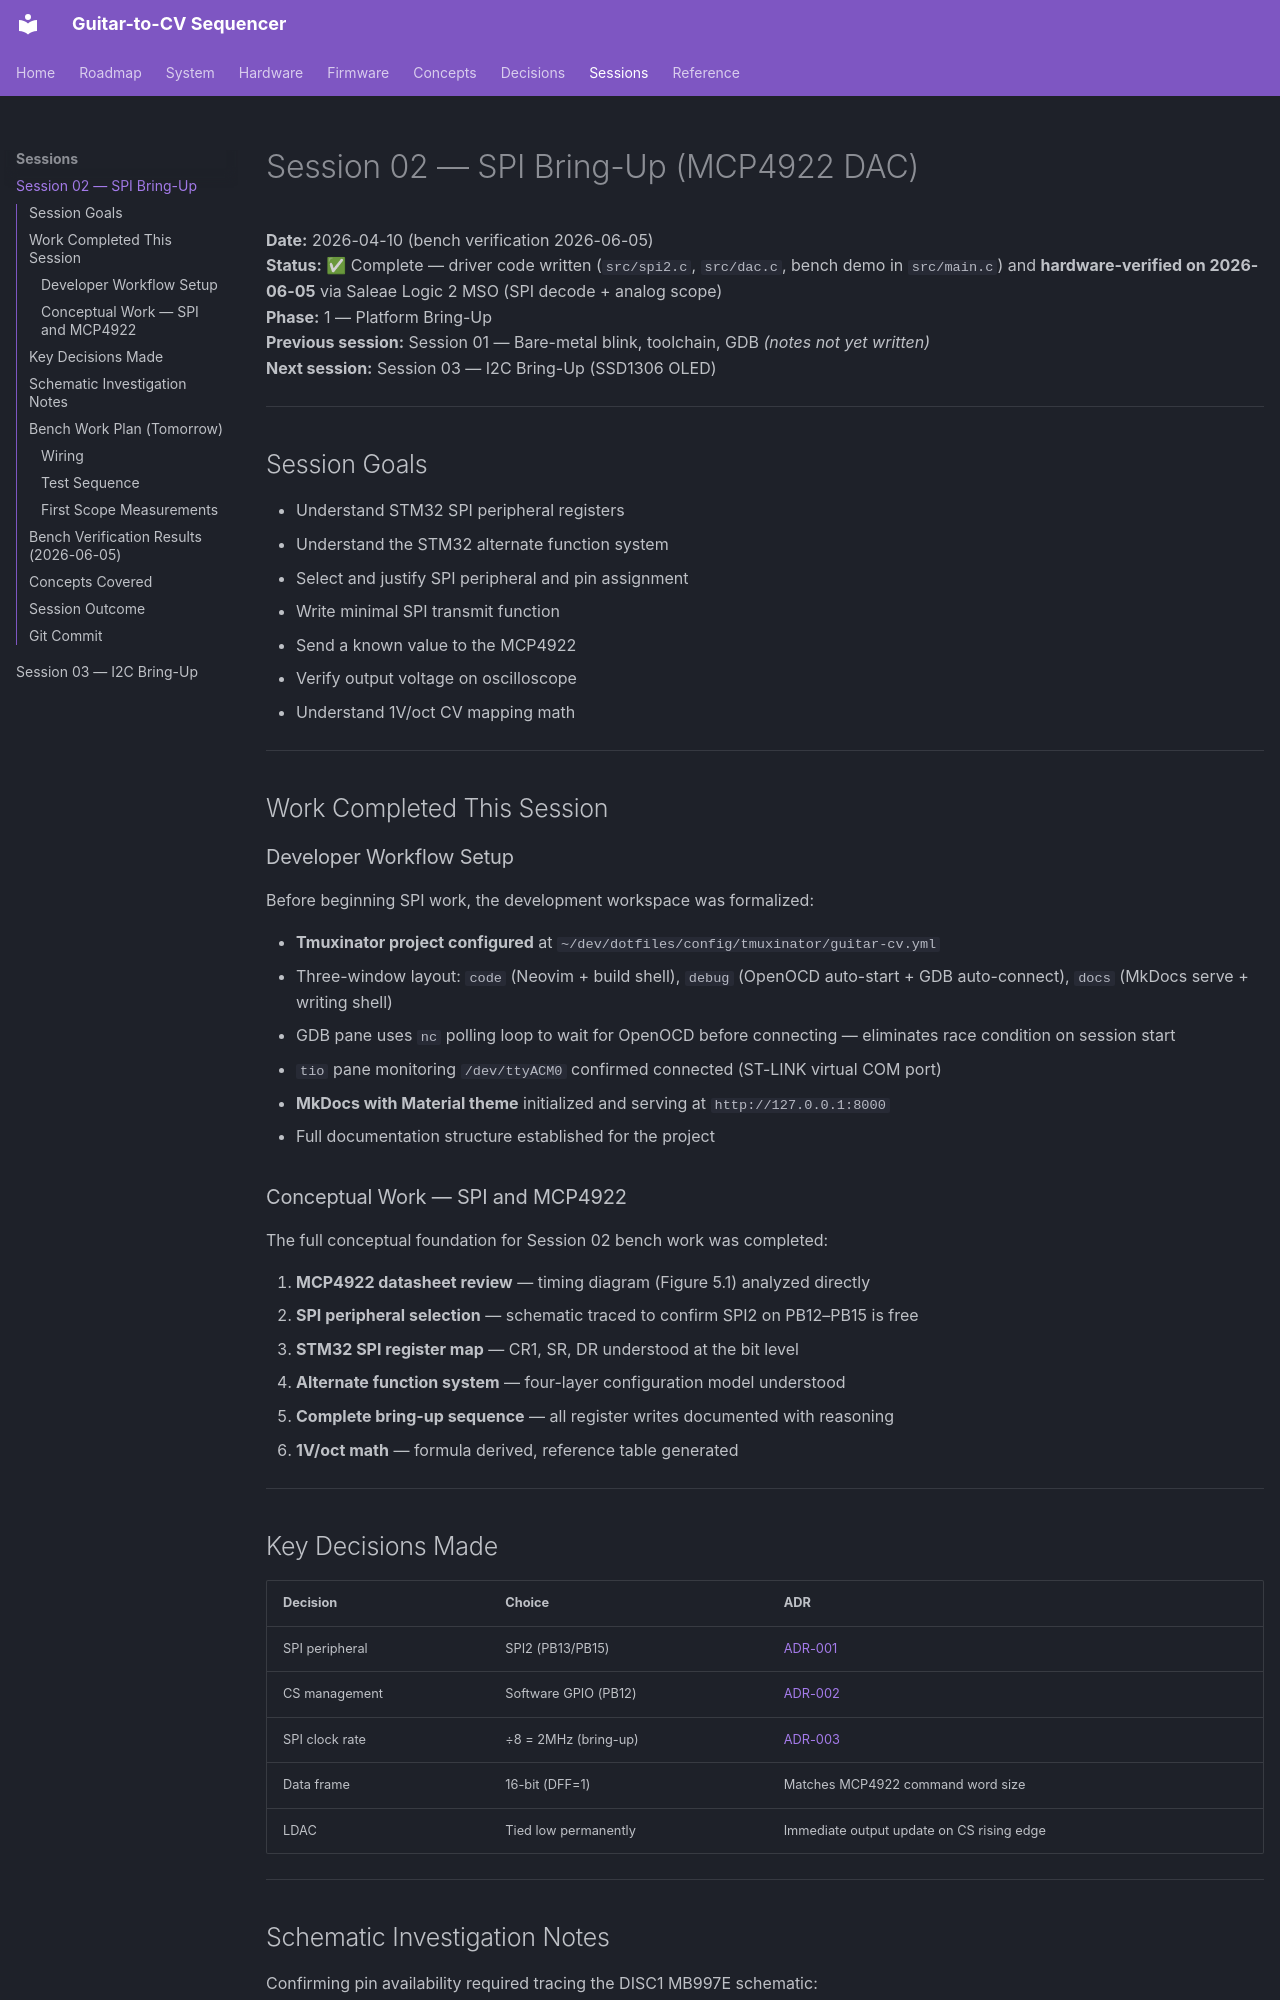

repository: WizardInDminor/guitar-cv · page: sessions/session-02/index.html · generator: mkdocs

# Session 02 — SPI Bring-Up (MCP4922 DAC)

**Date:** 2026-04-10 (bench verification 2026-06-05)  
**Status:** ✅ Complete — driver code written (`src/spi2.c`, `src/dac.c`, bench demo in `src/main.c`) and **hardware-verified on 2026-06-05** via Saleae Logic 2 MSO (SPI decode + analog scope)  
**Phase:** 1 — Platform Bring-Up  
**Previous session:** Session 01 — Bare-metal blink, toolchain, GDB *(notes not yet written)*  
**Next session:** Session 03 — I2C Bring-Up (SSD1306 OLED)

---

## Session Goals

- Understand STM32 SPI peripheral registers
- Understand the STM32 alternate function system
- Select and justify SPI peripheral and pin assignment
- Write minimal SPI transmit function
- Send a known value to the MCP4922
- Verify output voltage on oscilloscope
- Understand 1V/oct CV mapping math

---

## Work Completed This Session

### Developer Workflow Setup

Before beginning SPI work, the development workspace was formalized:

- **Tmuxinator project configured** at `~/dev/dotfiles/config/tmuxinator/guitar-cv.yml`
- Three-window layout: `code` (Neovim + build shell), `debug` (OpenOCD auto-start + GDB auto-connect), `docs` (MkDocs serve + writing shell)
- GDB pane uses `nc` polling loop to wait for OpenOCD before connecting — eliminates race condition on session start
- `tio` pane monitoring `/dev/ttyACM0` confirmed connected (ST-LINK virtual COM port)
- **MkDocs with Material theme** initialized and serving at `http://127.0.0.1:8000`
- Full documentation structure established for the project

### Conceptual Work — SPI and MCP4922

The full conceptual foundation for Session 02 bench work was completed:

1. **MCP4922 datasheet review** — timing diagram (Figure 5.1) analyzed directly
2. **SPI peripheral selection** — schematic traced to confirm SPI2 on PB12–PB15 is free
3. **STM32 SPI register map** — CR1, SR, DR understood at the bit level
4. **Alternate function system** — four-layer configuration model understood
5. **Complete bring-up sequence** — all register writes documented with reasoning
6. **1V/oct math** — formula derived, reference table generated

---

## Key Decisions Made

| Decision | Choice | ADR |
|---|---|---|
| SPI peripheral | SPI2 (PB13/PB15) | [ADR-001](../decisions/adr-001-spi-peripheral.md) |
| CS management | Software GPIO (PB12) | [ADR-002](../decisions/adr-002-cs-management.md) |
| SPI clock rate | ÷8 = 2MHz (bring-up) | [ADR-003](../decisions/adr-003-spi-clock-rate.md) |
| Data frame | 16-bit (DFF=1) | Matches MCP4922 command word size |
| LDAC | Tied low permanently | Immediate output update on CS rising edge |

---
